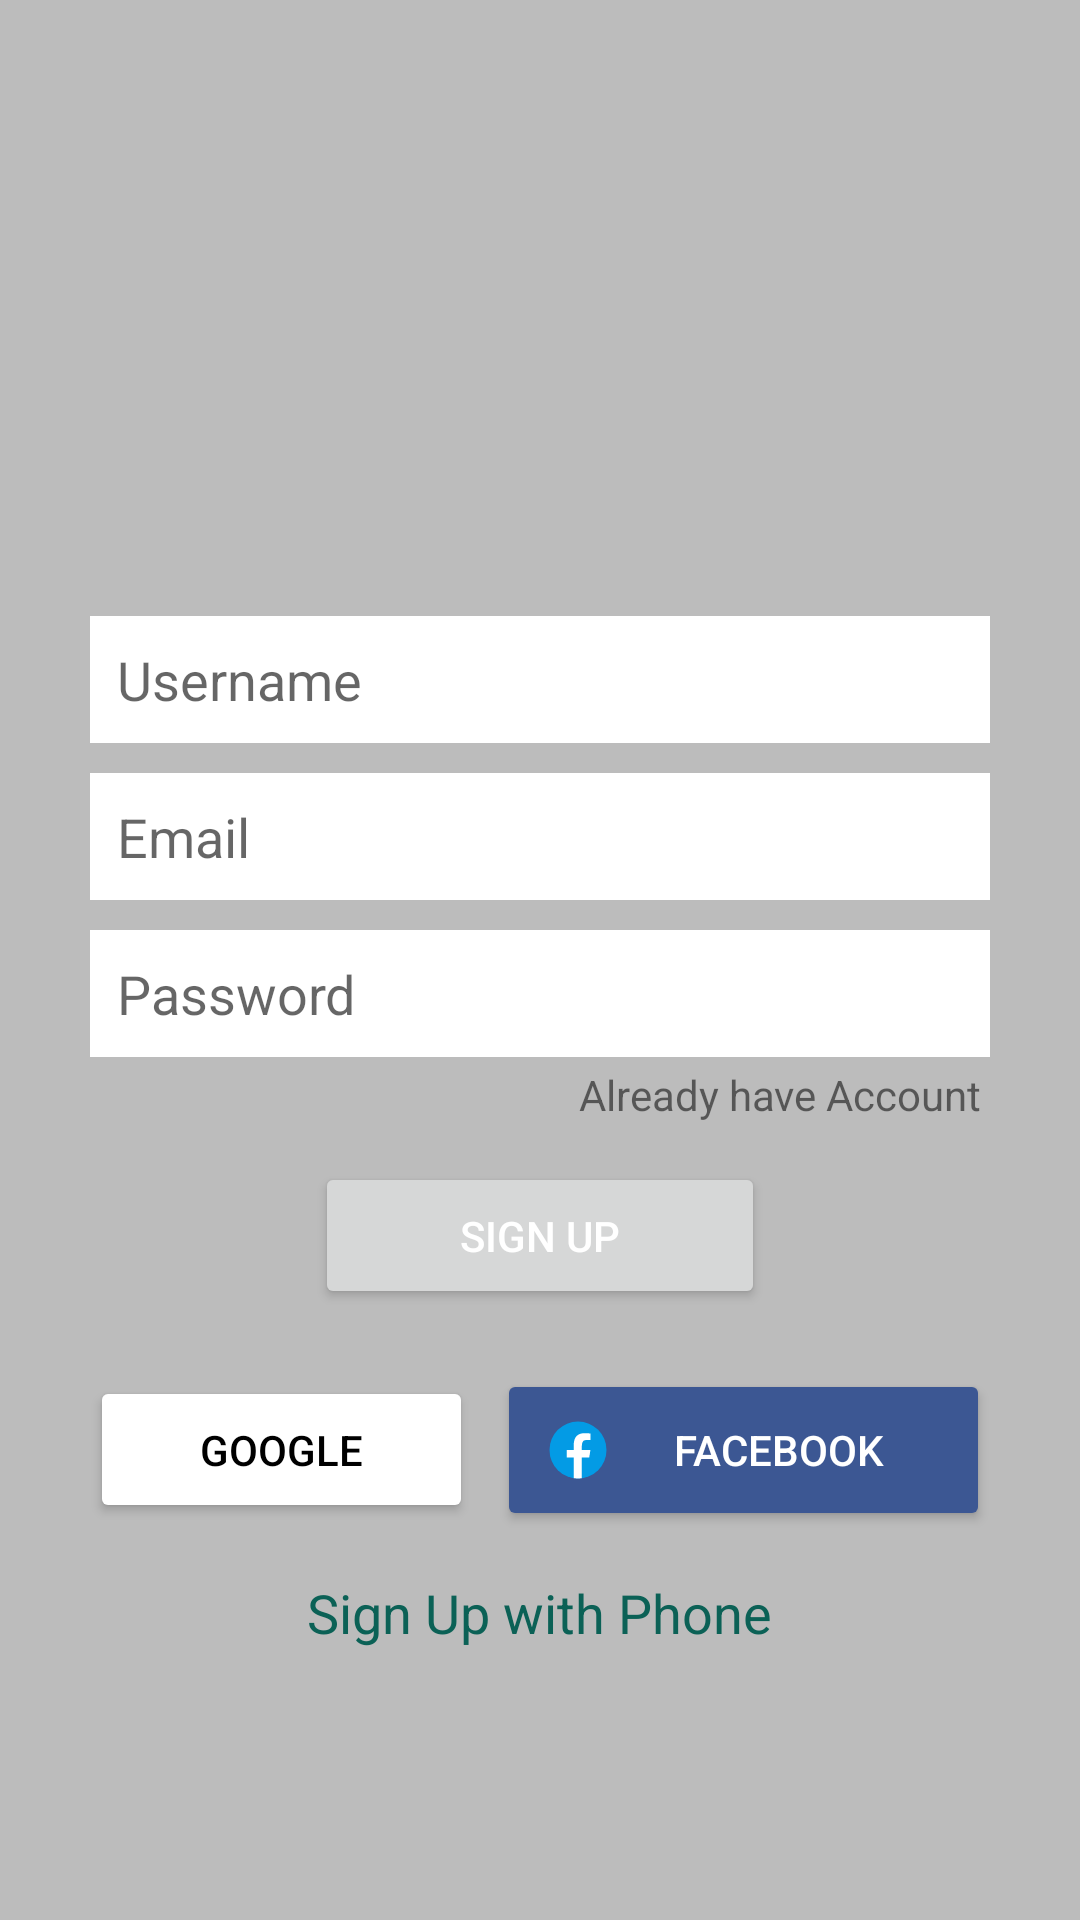

This screen was rendered from an Android layout file. Write that file and the resources it references.
<!-- AndroidManifest.xml: application theme Theme.WhatsappClone -->
<!-- res/layout/activity_signup.xml -->
<?xml version="1.0" encoding="utf-8"?>
<LinearLayout xmlns:android="http://schemas.android.com/apk/res/android"
    xmlns:app="http://schemas.android.com/apk/res-auto"
    xmlns:tools="http://schemas.android.com/tools"
    android:layout_width="match_parent"
    android:layout_height="match_parent"
    android:orientation="vertical"
    tools:context="najfi.ali67.ChattingApp.SignupActivity"
    android:background="@color/grayBackground"
    android:gravity="center"
    >

   <LinearLayout
       android:layout_width="match_parent"
       android:layout_height="wrap_content"
       android:layout_marginLeft="30dp"
       android:layout_marginRight="30dp"
       android:orientation="vertical"
       android:gravity="center"

       >

      <ImageView
          android:id="@+id/imageView"
          android:layout_width="100dp"
          android:layout_height="100dp"
          app:srcCompat="@drawable/whatsapp" />

      <EditText
          android:id="@+id/etUsername"
          android:layout_width="match_parent"
          android:layout_height="wrap_content"
          android:layout_marginTop="15dp"
          android:layout_marginBottom="10dp"
          android:background="@android:color/white"
          android:ems="10"
          android:hint="Username"
          android:inputType="textPersonName"
          android:padding="9dp" />

      <EditText
          android:id="@+id/etEmail"
          android:layout_width="match_parent"
          android:layout_height="wrap_content"
          android:layout_marginBottom="10dp"
          android:background="@android:color/white"
          android:ems="10"
          android:hint="Email"
          android:inputType="textEmailAddress"
          android:padding="9dp" />

      <EditText
          android:id="@+id/etPassword"
          android:layout_width="match_parent"
          android:layout_height="wrap_content"
          android:background="@android:color/white"
          android:ems="10"
          android:hint="Password"
          android:inputType="textPassword"
          android:padding="9dp" />

      <TextView
          android:id="@+id/tvAlreadyHaveAccount"
          android:layout_width="wrap_content"
          android:layout_height="wrap_content"
          android:layout_gravity="right"
          android:gravity="right"
          android:padding="3dp"
          android:text="Already have Account" />

      <Button
          android:id="@+id/btnSignup"
          android:layout_width="150dp"
          android:layout_height="wrap_content"
          android:layout_marginTop="10dp"
          android:padding="15dp"
          android:text="Sign UP"
          android:textColor="@android:color/white"
          app:cornerRadius="4dp" />

      <LinearLayout
          android:layout_width="match_parent"
          android:layout_height="match_parent"
          android:layout_marginTop="20dp"
          android:orientation="horizontal">

         <Button
             android:id="@+id/btnGoogle"
             android:layout_width="wrap_content"
             android:layout_height="wrap_content"
             android:layout_marginRight="4dp"
             android:layout_weight="1"
             android:backgroundTint="@android:color/white"
             android:drawableLeft="@drawable/google"
             android:padding="15dp"
             android:text="Google"
             android:textColor="@android:color/black"
             app:cornerRadius="4dp" />

         <Button
             android:id="@+id/btnFacebook"
             android:layout_width="wrap_content"
             android:layout_height="wrap_content"
             android:layout_marginLeft="4dp"
             android:layout_weight="1"
             android:backgroundTint="@color/fb_color"
             android:drawableLeft="@drawable/facebook"
             android:padding="15dp"
             android:text="Facebook"
             android:textColor="@android:color/white"
             app:cornerRadius="4dp" />
      </LinearLayout>

      <TextView
          android:id="@+id/tvSignUpwithPhone"
          android:layout_width="wrap_content"
          android:layout_height="wrap_content"
          android:layout_marginTop="15dp"
          android:text="Sign Up with Phone"
          android:textColor="@color/colorPrimary"
          android:textSize="18sp" />


   </LinearLayout>



</LinearLayout>
<!-- resources referenced by this layout -->
<resources>
  <color name="colorPrimary">#0b6156</color>
  <color name="fb_color">#3c5793</color>
  <color name="grayBackground">#BCBCBC</color>
  <!-- drawable facebook (drawable) -->
  <vector android:height="24dp" android:viewportHeight="48"
      android:viewportWidth="48" android:width="24dp" xmlns:android="http://schemas.android.com/apk/res/android">
      <path android:fillColor="#039be5" android:pathData="M24,5A19,19 0,1 0,24 43A19,19 0,1 0,24 5Z"/>
      <path android:fillColor="#fff" android:pathData="M26.572,29.036h4.917l0.772,-4.995h-5.69v-2.73c0,-2.075 0.678,-3.915 2.619,-3.915h3.119v-4.359c-0.548,-0.074 -1.707,-0.236 -3.897,-0.236c-4.573,0 -7.254,2.415 -7.254,7.917v3.323h-4.701v4.995h4.701v13.729C22.089,42.905 23.032,43 24,43c0.875,0 1.729,-0.08 2.572,-0.194V29.036z"/>
  </vector>
  <style name="Theme.WhatsappClone" parent="Theme.MaterialComponents.DayNight.DarkActionBar">
          
          <item name="colorPrimary">@color/colorPrimary</item>
          <item name="colorPrimaryVariant">@color/colorPrimaryDark</item>
          <item name="colorOnPrimary">@color/grayBackground</item>
          
          <item name="colorSecondary">@color/fb_color</item>
          <item name="colorSecondaryVariant">@color/whatsAppColor</item>
          <item name="colorOnSecondary">@color/chat_background</item>
          
          <item name="android:statusBarColor" tools:targetApi="l">?attr/colorPrimaryVariant</item>
          
      </style>
  <color name="colorPrimaryDark">#095049</color>
  <color name="whatsAppColor">#0b6156</color>
  <color name="chat_background">#8BC34A</color>
</resources>
